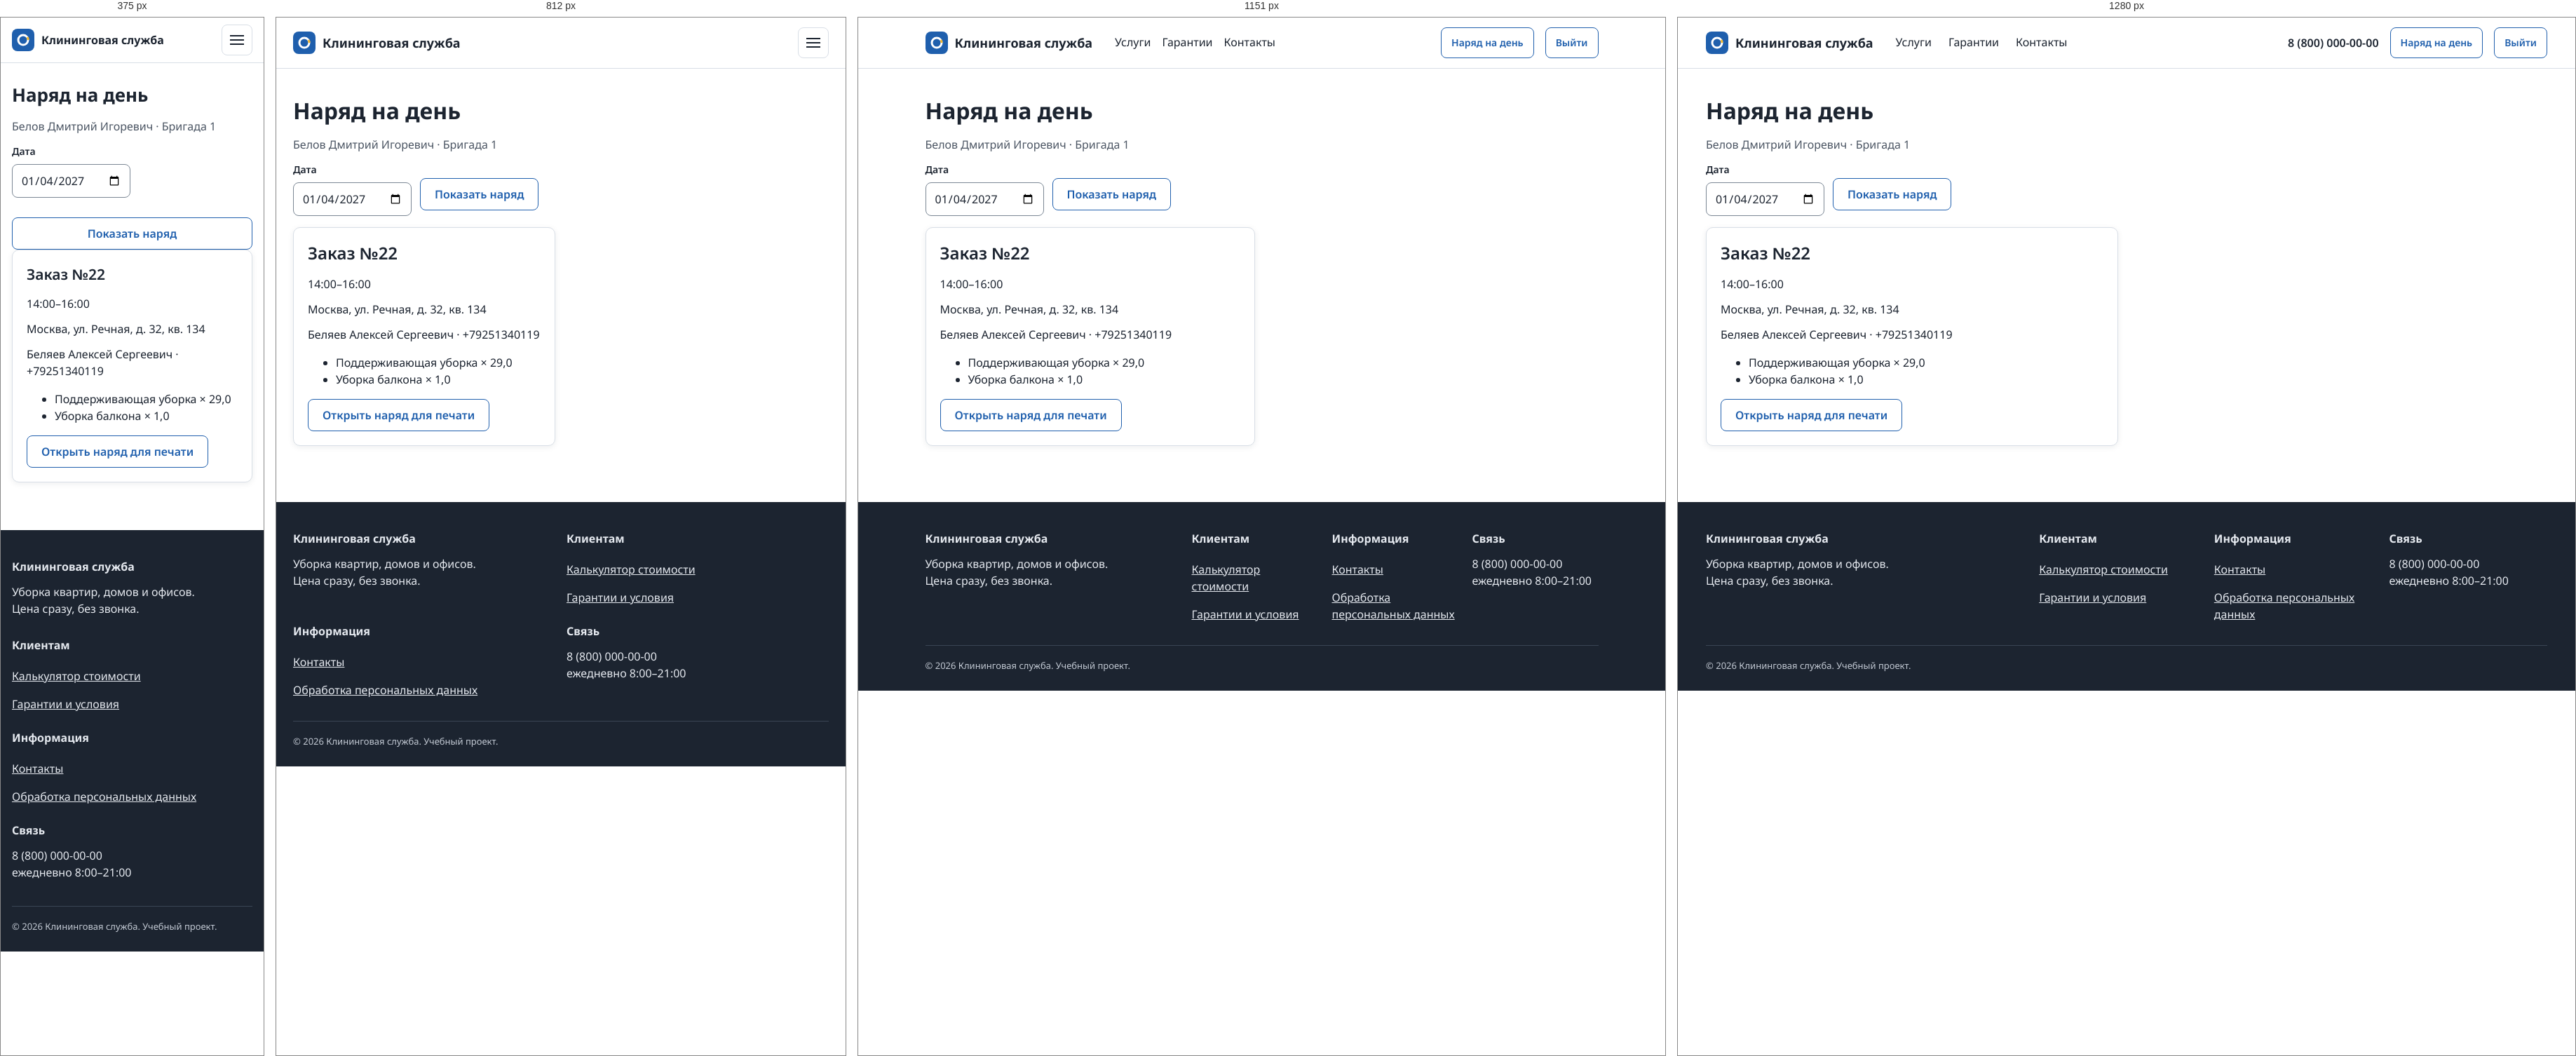
Rendered at 375 px, 812 px, 1151 px and 1280 px, left to right.

<!-- file: crew_day.html -->
<!doctype html>
<html lang="ru">
<head>
  <meta charset="utf-8">
  <meta name="viewport" content="width=device-width, initial-scale=1">
  <meta name="description" content="Клининговая служба: уборка квартир, домов и офисов. Расчёт стоимости и оформление заказа онлайн.">
  <title>Наряд на день | Клининговая служба</title>
  <link rel="icon" href="/static/images/mark.svg" type="image/svg+xml">
  <link rel="stylesheet" href="/static/css/site.css">
  <script src="/static/js/site.js" defer></script>
</head>
<body>
<a class="skip-link" href="#main">К содержимому</a>
<header class="header"><div class="container">
  <a class="logo" href="/"><img src="/static/images/mark.svg" width="32" height="32" alt=""><span>Клининговая служба</span></a>
  <nav class="nav" id="main-nav" aria-label="Основная навигация"><a href="/services/">Услуги</a><a href="/guarantee/">Гарантии</a><a href="/contacts/">Контакты</a><a class="mobile-account" href="/crew/">Наряд на день</a><form class="mobile-account" action="/accounts/logout/" method="post"><input type="hidden" name="csrfmiddlewaretoken" value="REDACTED"><button class="btn secondary" type="submit">Выйти</button></form></nav>
  <div class="right"><span class="phone">8 (800) 000-00-00</span><a class="btn secondary small" href="/crew/">Наряд на день</a><form action="/accounts/logout/" method="post" class="logout-form"><input type="hidden" name="csrfmiddlewaretoken" value="REDACTED"><button class="btn secondary small" type="submit">Выйти</button></form><button class="burger" type="button" aria-label="Открыть меню" aria-expanded="false" aria-controls="main-nav"><span aria-hidden="true"></span></button></div>
</div></header>

<main id="main" tabindex="-1"><div class="container"><section class="section"><h1>Наряд на день</h1><p class="muted">Белов Дмитрий Игоревич · Бригада 1</p><form method="get" class="row"><div class="field"><label for="crew-date">Дата</label><input class="input" id="crew-date" type="date" name="date" value="2027-01-04"></div><button class="btn secondary" type="submit">Показать наряд</button></form><div class="cards two"><article class="card"><h2>Заказ №22</h2><p>14:00–16:00</p><p>Москва, ул. Речная, д. 32, кв. 134</p><p>Беляев Алексей Сергеевич · +79251340119</p><ul><li>Поддерживающая уборка × 29,0</li><li>Уборка балкона × 1,0</li></ul><a class="btn secondary" href="/crew/orders/22/print/">Открыть наряд для печати</a></article></div></section></div></main>
<footer class="footer"><div class="container"><div class="cols">
  <div><p class="footer-title">Клининговая служба</p><p>Уборка квартир, домов и офисов.<br>Цена сразу, без звонка.</p></div>
  <div><p class="footer-title">Клиентам</p><a href="/">Калькулятор стоимости</a><br><a href="/guarantee/">Гарантии и условия</a></div><div><p class="footer-title">Информация</p><a href="/contacts/">Контакты</a><br><a href="/privacy/">Обработка персональных данных</a></div>
  <div><p class="footer-title">Связь</p><p>8 (800) 000-00-00<br>ежедневно 8:00–21:00</p></div>
</div><div class="legal">© 2026 Клининговая служба. Учебный проект.</div></div></footer>
</body></html>


/* @media block from site.css */
@media (max-width: 1279px) { :root { --gutter: 20px; --pad: 32px; } .container { max-width: 1024px; } .nav { gap: 16px; } .phone { display: none; } }

/* @media block from site.css */
@media (max-width: 1023px) {
  :root { --gutter: 16px; --pad: 24px; }
  .nav, .header .right .btn.secondary { display: none; } .burger { display: inline-flex; }
  .header .container { justify-content: space-between; }
  .grid { grid-template-columns: repeat(8, 1fr); }
  .c3, .c4, .c5, .c6, .c7, .c8, .c9, .c12 { grid-column: span 8; }
  .cards, .cards.c4x { grid-template-columns: repeat(2, 1fr); }
  .summary { position: static; }
  .footer .cols { grid-template-columns: 1fr 1fr; }
  .filters { display: none; } .filters-btn { display: inline-flex; }
  .week { grid-template-columns: 90px repeat(7, minmax(80px, 1fr)); overflow-x: auto; }
}

/* @media block from site.css */
@media (max-width: 600px) {
  :root { --pad: 16px; }
  h1 { font-size: 26px; line-height: 34px; } h2 { font-size: 21px; line-height: 28px; } h3 { font-size: 18px; line-height: 24px; }
  .section { padding: 28px 0; }
  .grid { grid-template-columns: repeat(4, 1fr); }
  .c3, .c4, .c5, .c6, .c7, .c8, .c9, .c12 { grid-column: span 4; }
  .cards, .cards.c4x, .cards.two { grid-template-columns: 1fr; }
  .header .container { height: 60px; } .logo span { font-size: 16px; }
  .header .right .btn:not(.burger), .header .right .muted { display: none; }
  .footer .cols { grid-template-columns: 1fr; }
  .slots { grid-template-columns: repeat(3, 1fr); }
  .table thead { display: none; }
  .table, .table tbody, .table tr, .table td { display: block; width: 100%; }
  .table tr { border: 1px solid var(--line); border-radius: var(--radius); margin-bottom: 12px; padding: 8px 4px; }
  .table td { border: 0; padding: 4px 12px; }
  .table td[data-l]::before { content: attr(data-l); display: block; font-size: 12px; color: var(--muted); }
  .week { display: block; } .week .h { display: none; } .week > div { margin-bottom: 6px; min-height: 0; }
  .week > div[data-d]::before { content: attr(data-d); display: block; font-size: 12px; color: var(--muted); }
  .btn.block-m { width: 100%; }
  .seg { display: flex; width: 100%; } .seg span { flex: 1; text-align: center; padding: 10px 6px; font-size: 15px; }
  .paper { padding: 16px; margin: 12px; }
  .bars { gap: 4px; }
}

/* @media block from site.css */
@media(max-width:1023px){.nav.is-open{position:absolute;top:100%;inset-inline:0;z-index:10;background:#fff;padding:16px 24px;box-shadow:0 6px 10px #0001;flex-direction:column;gap:0}.nav a{padding:12px;min-height:44px}.header .container{gap:12px}}

/* @media block from site.css */
@media(max-width:600px){.logo{white-space:normal}.logo img{flex:none}.logo span{max-width:200px}.header .container{min-height:64px;height:auto;padding-block:10px}.btn{min-height:44px}.summary{padding:20px}.ex-row label{font-size:14px}.quantity{width:72px}}

/* @media block from site.css */
@media(max-width:1023px){.catalog-filter .grid>*{grid-column:span 4}}

/* @media block from site.css */
@media(max-width:600px){.catalog-filter .grid>*{grid-column:span 4}.form-card{padding:20px}.field input,.field select,.field textarea{font-size:16px}.table td[data-l]{padding-block:8px}.row .btn{flex-grow:1}}

/* @media block from site.css */
@media(max-width:1023px){.mobile-account{display:flex}}

/* @media block from site.css */
@media(max-width:600px){.details{grid-template-columns:1fr;gap:4px}.details dd{margin-bottom:12px}.kpi{font-size:25px;line-height:34px}}

/* @media block from site.css */
@media(min-width:601px){.seg label span{white-space:nowrap}.seg label{flex:auto}}